Photos from the image-classification dataset "DeepLearning_data_2type_auto" in the GitHub repository poudelef/End-To-End-Pipeline-. Its 4 classes are: CSA, hypopnea, MSA, OSA.

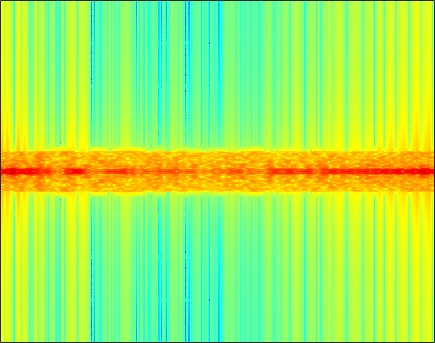
Label: MSA

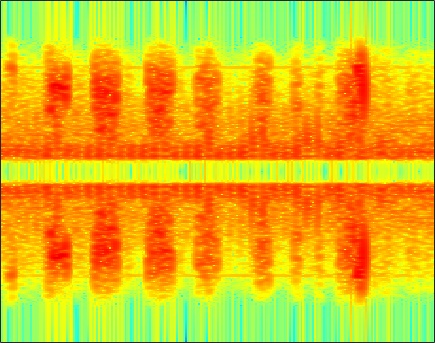
Label: hypopnea

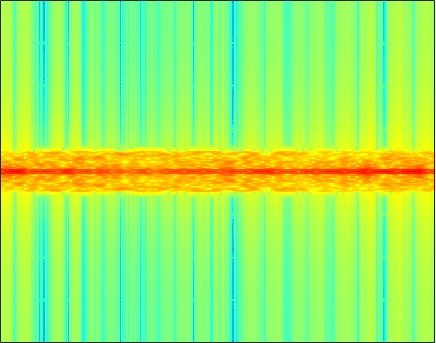
Label: OSA

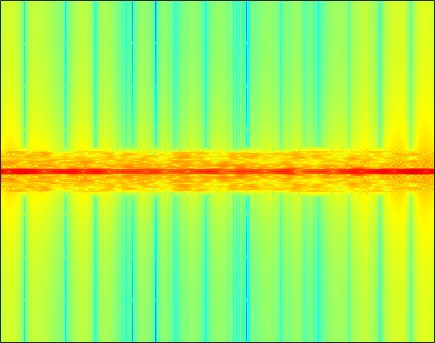
Label: CSA

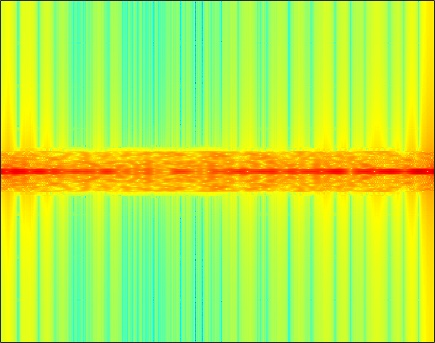
Label: MSA

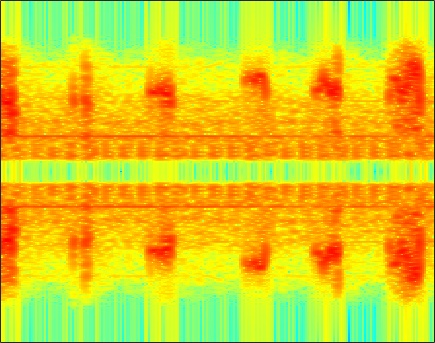
Label: hypopnea
